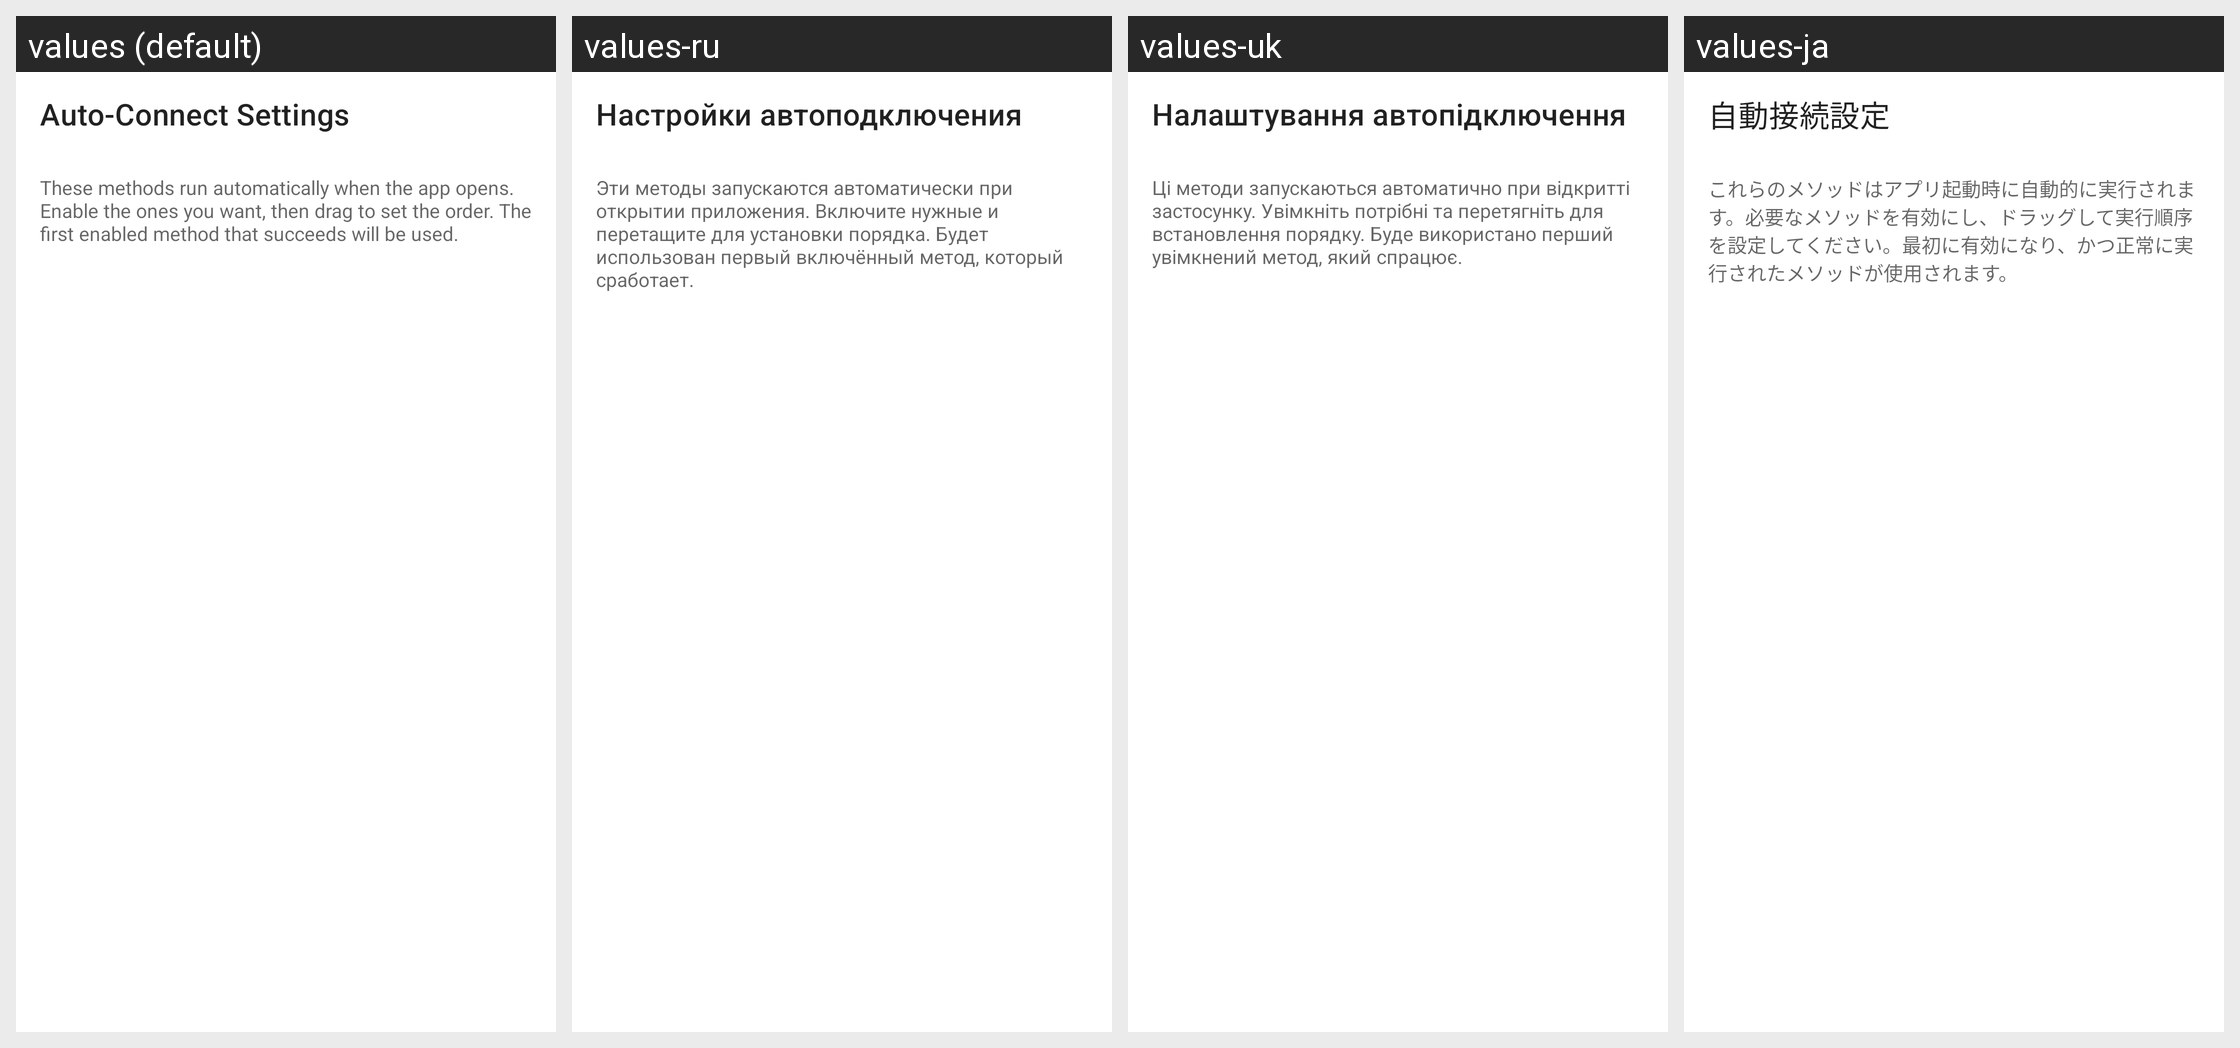

Here is an Android app screen in its default locale and in the app's own translations. Write out the translated-string differences for the strings that appear on this screen.
Android screen res/layout/fragment_auto_connect.xml rendered under 4 locales, left to right: values (default), values-ru, values-uk, values-ja. Device: Nexus 5 (rendered at 1080×1920; each locale shown at half size, 540×960, under a caption strip naming it); theme Theme.MaterialComponents.DayNight.NoActionBar.
Other locales in the repository, not shown: values-ar, values-br, values-cs, values-de, values-es, values-es-rES, values-hu, values-it, values-ko, values-nl, values-pl, values-pt-rBR, values-ro, values-tr, values-zh-rTW.
Strings drawn on this screen, with the default value and each locale's value (text and hints the layout hard-codes, and strings that could not be matched under every locale, appear in the picture but are not listed):

auto_connect_settings
  values: Auto-Connect Settings
  values-ru: Настройки автоподключения
  values-uk: Налаштування автопідключення
  values-ja: 自動接続設定

auto_connect_help
  values: These methods run automatically when the app opens. Enable the ones you want, then drag to set the order. The first enabled method that succeeds will be used.
  values-ru: Эти методы запускаются автоматически при открытии приложения. Включите нужные и перетащите для установки порядка. Будет использован первый включённый метод, который сработает.
  values-uk: Ці методи запускаються автоматично при відкритті застосунку. Увімкніть потрібні та перетягніть для встановлення порядку. Буде використано перший увімкнений метод, який спрацює.
  values-ja: これらのメソッドはアプリ起動時に自動的に実行されます。必要なメソッドを有効にし、ドラッグして実行順序を設定してください。最初に有効になり、かつ正常に実行されたメソッドが使用されます。
